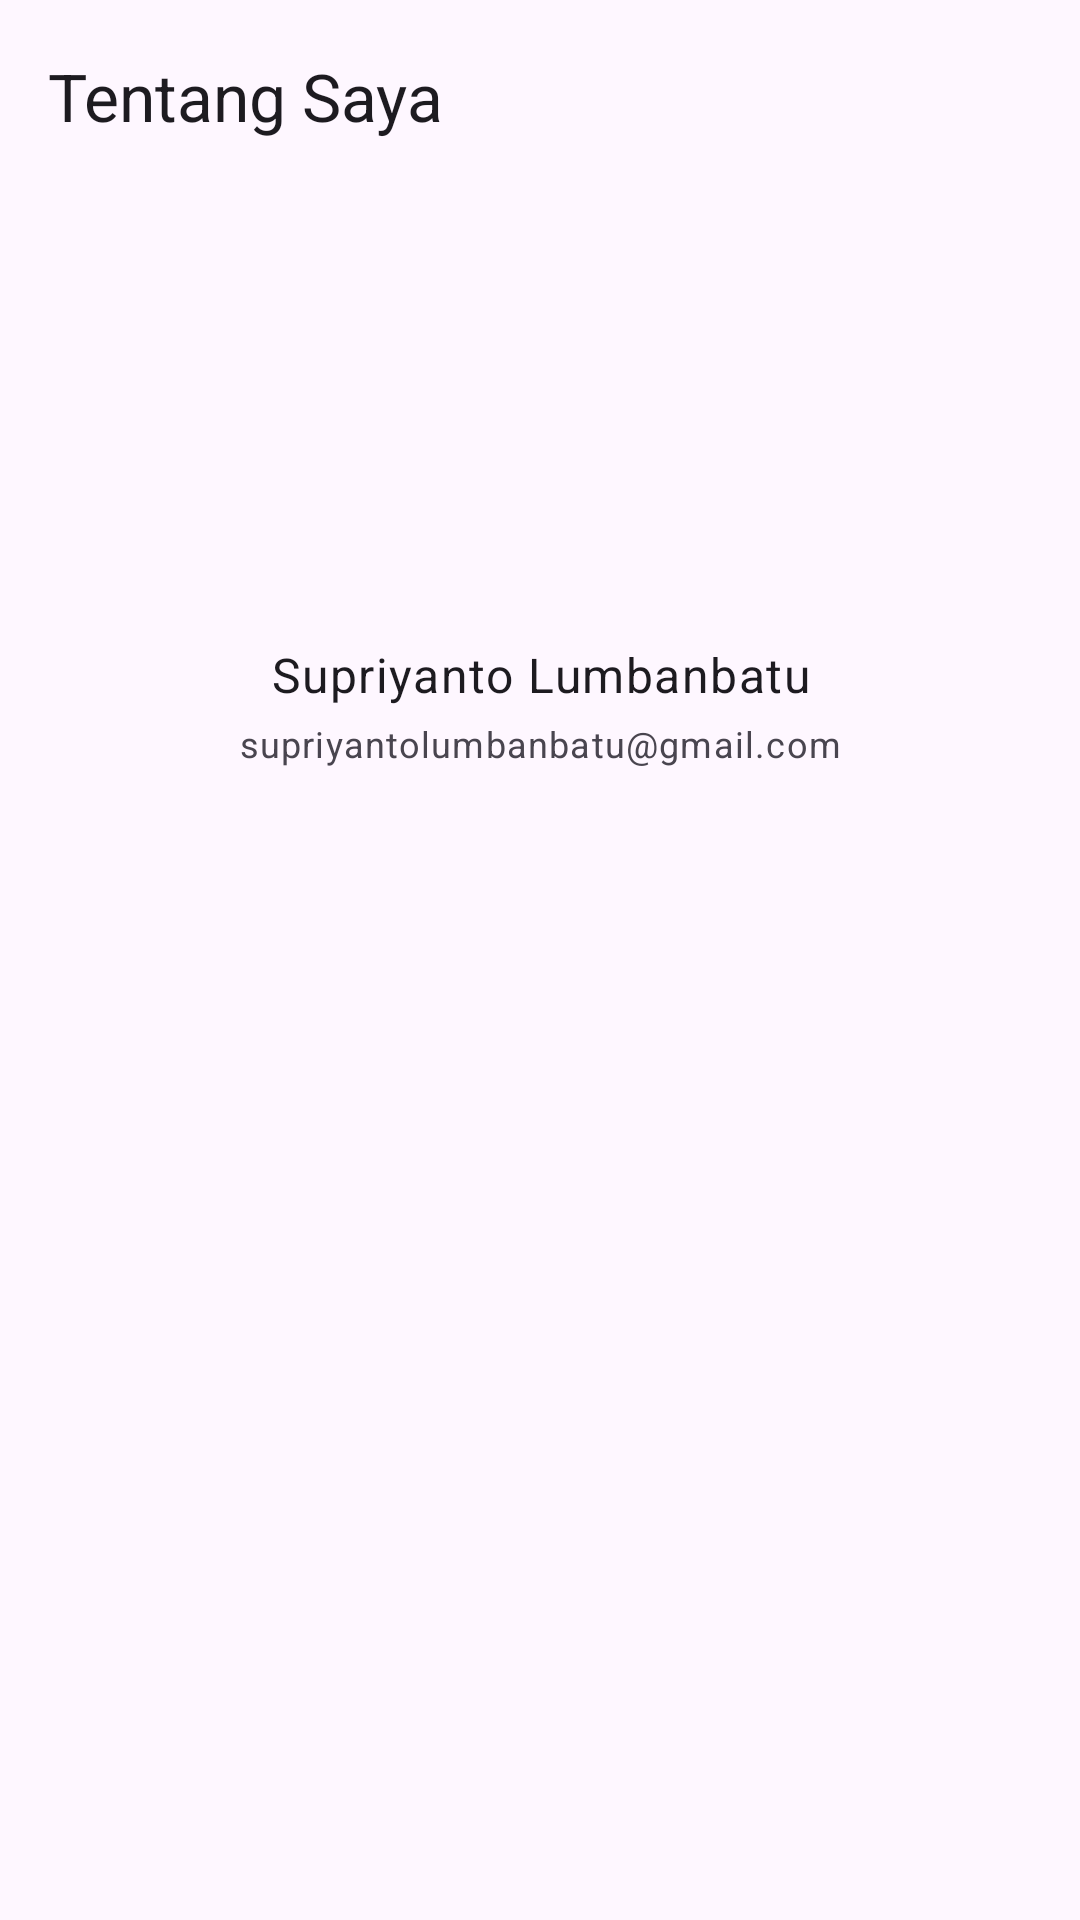

Produce the Android XML layout that renders to this screen, including the resource entries it uses.
<!-- AndroidManifest.xml: application theme Theme.MySubmissionOne -->
<!-- res/layout/activity_about.xml -->
<?xml version="1.0" encoding="utf-8"?>
<LinearLayout xmlns:android="http://schemas.android.com/apk/res/android"
    xmlns:app="http://schemas.android.com/apk/res-auto"
    xmlns:tools="http://schemas.android.com/tools"
    android:layout_width="match_parent"
    android:layout_height="match_parent"
    android:orientation="vertical"
    tools:context=".AboutActivity">

    <com.google.android.material.appbar.AppBarLayout
        android:layout_width="match_parent"
        android:layout_height="wrap_content">

        <com.google.android.material.appbar.MaterialToolbar
            android:layout_width="match_parent"
            android:layout_height="wrap_content"
            app:title="@string/about_me" />
    </com.google.android.material.appbar.AppBarLayout>

    <com.google.android.material.imageview.ShapeableImageView
        android:layout_width="150dp"
        android:layout_height="150dp"
        android:layout_gravity="center"
        android:padding="8dp"
        android:scaleType="centerCrop"
        android:src="@drawable/photo_me"
        app:shapeAppearanceOverlay="@style/ShapeAppearance.Material3.Corner.Full" />

    <com.google.android.material.textview.MaterialTextView
        android:layout_width="match_parent"
        android:layout_height="wrap_content"
        android:gravity="center"
        android:text="@string/full_name"
        android:textAppearance="@style/TextAppearance.Material3.BodyLarge" />

    <com.google.android.material.textview.MaterialTextView
        android:layout_width="match_parent"
        android:layout_height="wrap_content"
        android:layout_marginTop="4dp"
        android:gravity="center"
        android:text="@string/email"
        android:textAppearance="@style/TextAppearance.Material3.BodySmall" />

</LinearLayout>
<!-- resources referenced by this layout -->
<resources>
  <string name="about_me">Tentang Saya</string>
  <string name="email">supriyantolumbanbatu@gmail.com</string>
  <string name="full_name">Supriyanto Lumbanbatu</string>
  <style name="Theme.MySubmissionOne" parent="Theme.Material3.Light.NoActionBar">
          <item name="actionOverflowButtonStyle">@style/MyOverflowButtonButtonStyle</item>
      </style>
  <style name="MyOverflowButtonButtonStyle" parent="Widget.Material3.Search.ActionButton.Overflow">
          <item name="tint">?attr/colorOnPrimary</item>
      </style>
</resources>
